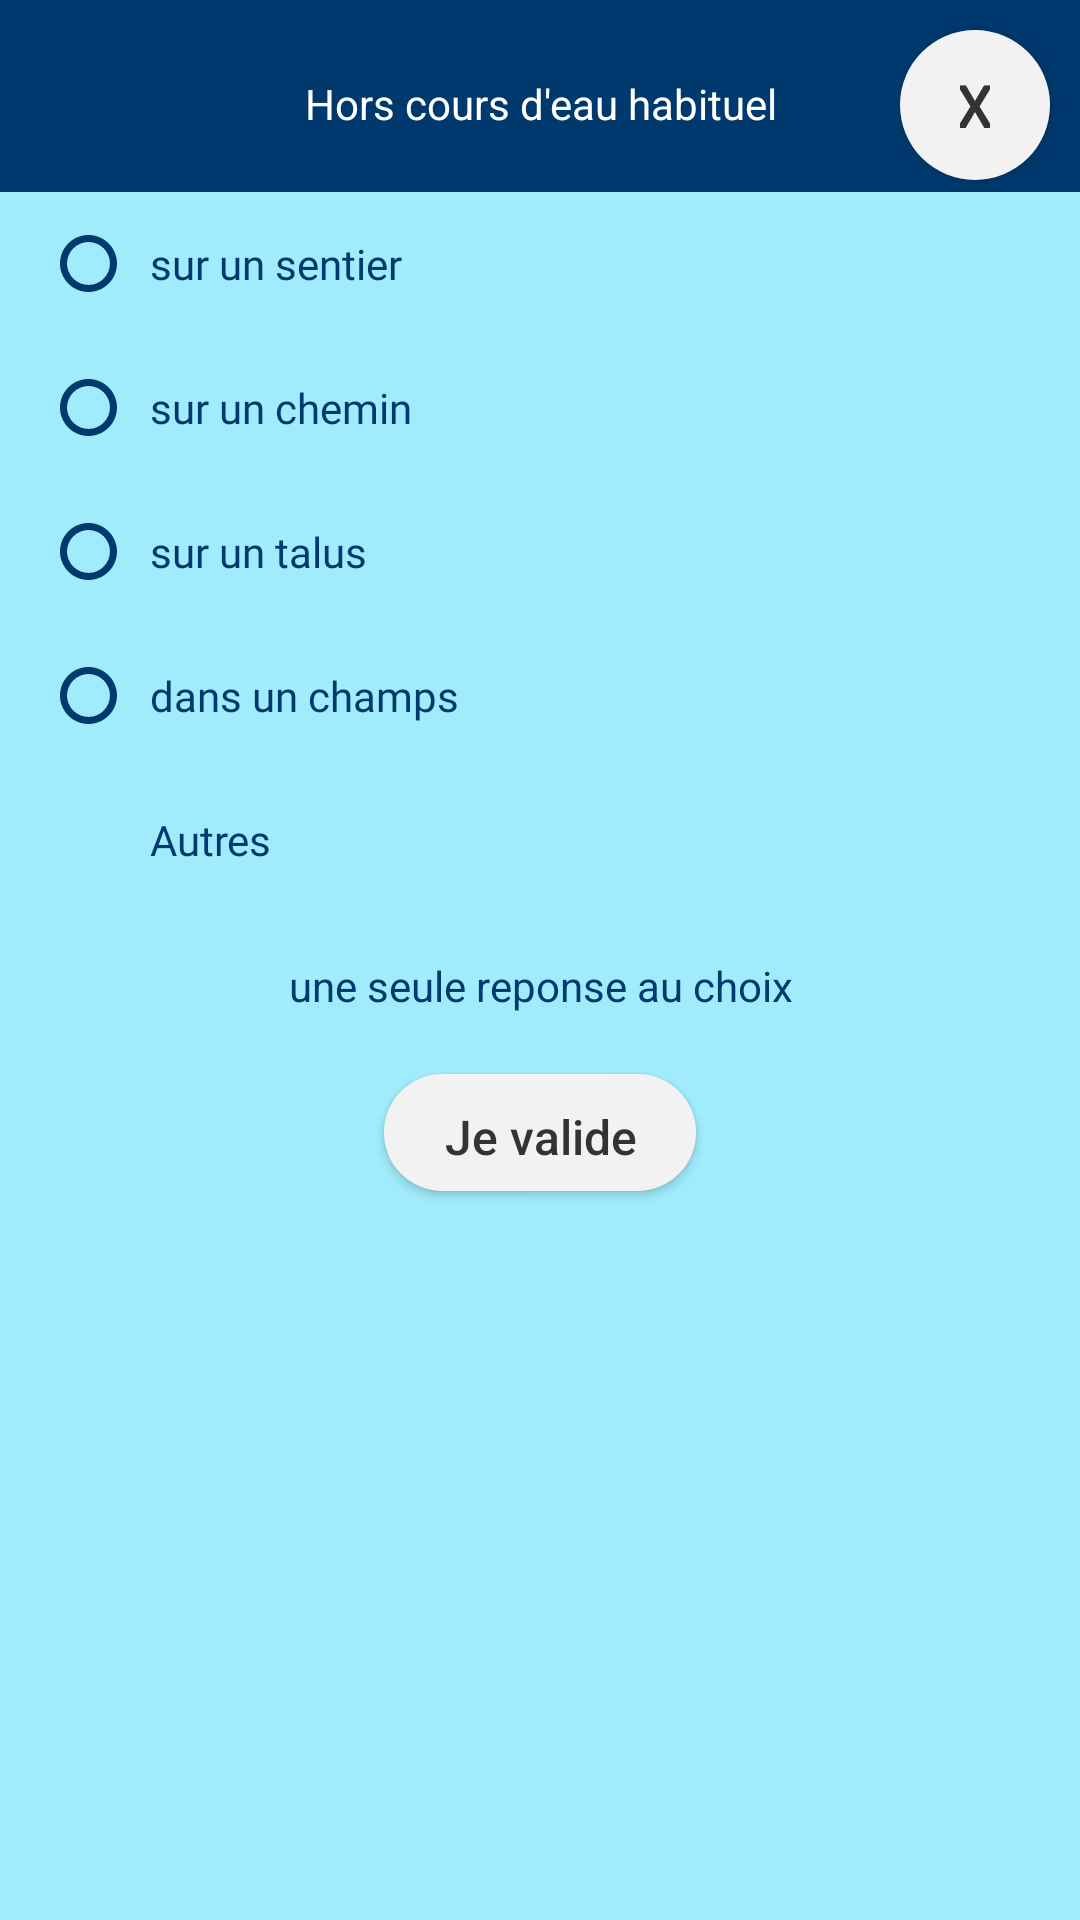

Android layout source for this screen:
<!-- AndroidManifest.xml: application theme Theme.VigiTorrent -->
<!-- res/layout/fragment_expert_off_track.xml -->
<?xml version="1.0" encoding="utf-8"?>
<androidx.constraintlayout.widget.ConstraintLayout xmlns:android="http://schemas.android.com/apk/res/android"
    xmlns:app="http://schemas.android.com/apk/res-auto"
    xmlns:tools="http://schemas.android.com/tools"
    android:layout_width="match_parent"
    android:layout_height="match_parent"
    tools:context=".ui.home.HomeFragment"
    android:background="@drawable/dialog_rounded_bg_mainblue"
    >

    <LinearLayout
        android:layout_width="match_parent"
        android:layout_height="match_parent"
        app:layout_constraintBottom_toBottomOf="parent"
        app:layout_constraintEnd_toEndOf="parent"
        app:layout_constraintStart_toStartOf="parent"
        app:layout_constraintTop_toTopOf="parent"
        android:orientation="vertical"
        android:layout_marginTop="10dp">

        <androidx.appcompat.widget.AppCompatTextView
            android:id="@+id/expertTitle"
            android:layout_width="match_parent"
            android:layout_height="wrap_content"
            android:layout_marginTop="15dp"
            android:text="@string/hors_cours_d_eau_habituel"
            android:textAlignment="center"
            android:textColor="@color/white"
            android:layout_marginStart="70dp"
            android:layout_marginEnd="70dp"/>

        <LinearLayout
            android:layout_width="match_parent"
            android:layout_height="match_parent"
            android:background="@color/blue_200"
            android:layout_marginTop="20dp"
            android:orientation="vertical">

            <LinearLayout
                android:id="@+id/offTrack1"
                android:layout_width="match_parent"
                android:layout_height="wrap_content"
                android:paddingStart="20dp"
                android:paddingEnd="20dp">
                <RadioButton
                    android:id="@+id/offTrackRadio1"
                    style="@style/radioButtonForm"/>
                <androidx.appcompat.widget.AppCompatTextView
                    android:id="@+id/offTrackTxt1"
                    style="@style/txtForm"
                    android:text="@string/sur_un_sentier" />
            </LinearLayout>
            <LinearLayout
                android:id="@+id/offTrack2"
                android:layout_width="match_parent"
                android:layout_height="wrap_content"
                android:paddingStart="20dp"
                android:paddingEnd="20dp">
                <RadioButton
                    android:id="@+id/offTrackRadio2"
                    style="@style/radioButtonForm"/>
                <androidx.appcompat.widget.AppCompatTextView
                    android:id="@+id/offTrackTxt2"
                    style="@style/txtForm"
                    android:text="@string/sur_un_chemin" />
            </LinearLayout>
            <LinearLayout
                android:id="@+id/offTrack3"
                android:layout_width="match_parent"
                android:layout_height="wrap_content"
                android:paddingStart="20dp"
                android:paddingEnd="20dp">
                <RadioButton
                    android:id="@+id/offTrackRadio3"
                    style="@style/radioButtonForm"/>
                <androidx.appcompat.widget.AppCompatTextView
                    android:id="@+id/offTrackTxt3"
                    style="@style/txtForm"
                    android:text="@string/sur_un_talus" />
            </LinearLayout>
            <LinearLayout
                android:id="@+id/offTrack4"
                android:layout_width="match_parent"
                android:layout_height="wrap_content"
                android:paddingStart="20dp"
                android:paddingEnd="20dp">
                <RadioButton
                    android:id="@+id/offTrackRadio4"
                    style="@style/radioButtonForm"/>
                <androidx.appcompat.widget.AppCompatTextView
                    android:id="@+id/offTrackTxt4"
                    style="@style/txtForm"
                    android:text="@string/dans_un_champs" />
            </LinearLayout>
            <LinearLayout
                android:id="@+id/offTrack5"
                android:layout_width="match_parent"
                android:layout_height="wrap_content"
                android:paddingStart="20dp"
                android:paddingEnd="20dp">
                <RadioButton
                    android:id="@+id/offTrackRadio5"
                    style="@style/radioButtonForm"
                    android:visibility="invisible"/>
                <androidx.appcompat.widget.AppCompatTextView
                    android:id="@+id/offTrackTxt5"
                    style="@style/txtForm"
                    android:text="@string/autres" />
            </LinearLayout>

            <LinearLayout
                android:layout_width="match_parent"
                android:layout_height="wrap_content"
                android:layout_marginStart="20dp"
                android:layout_marginEnd="20dp">

                <androidx.appcompat.widget.AppCompatTextView
                    android:id="@+id/unChoix"
                    android:layout_width="wrap_content"
                    android:layout_height="wrap_content"
                    android:layout_marginTop="15dp"
                    android:layout_weight="1"
                    android:text="@string/une_seule_reponse_au_choix"
                    android:textAlignment="center"
                    android:textColor="@color/mainBlue" />
            </LinearLayout>

            <androidx.appcompat.widget.AppCompatButton
                android:id="@+id/okBtn"
                style="@style/OkBtn"
                android:layout_width="wrap_content"
                android:layout_height="39dp"
                android:layout_gravity="center"
                android:text="@string/Je_valide" />
        </LinearLayout>

    </LinearLayout>

    <androidx.appcompat.widget.AppCompatButton
        android:id="@+id/exitBtn"
        android:layout_width="50dp"
        android:layout_height="50dp"
        android:layout_marginTop="10dp"
        android:layout_marginEnd="10dp"
        android:textAlignment="center"
        android:textSize="20sp"
        style="@style/Btn"
        android:text="X"
        android:drawableTint="@color/blackButtonFont"
        app:layout_constraintEnd_toEndOf="parent"
        app:layout_constraintTop_toTopOf="parent"
        />

</androidx.constraintlayout.widget.ConstraintLayout>
<!-- resources referenced by this layout -->
<resources>
  <color name="blackButtonFont">#333333</color>
  <color name="blue_200">#A1ECFC</color>
  <color name="mainBlue">#00396D</color>
  <color name="white">#FFFFFFFF</color>
  <!-- drawable dialog_rounded_bg_mainblue (drawable) -->
  <?xml version="1.0" encoding="utf-8"?>
  <shape xmlns:android="http://schemas.android.com/apk/res/android"
      android:shape="rectangle">
      <solid android:color="@color/mainBlue" />
  </shape>
  <string name="Je_valide">Je valide</string>
  <string name="autres">Autres</string>
  <string name="dans_un_champs">dans un champs</string>
  <string name="hors_cours_d_eau_habituel">Hors cours d\'eau habituel</string>
  <string name="sur_un_chemin">sur un chemin</string>
  <string name="sur_un_sentier">sur un sentier</string>
  <string name="sur_un_talus">sur un talus</string>
  <string name="une_seule_reponse_au_choix">une seule reponse au choix</string>
  <style name="radioButtonForm" parent="Widget.AppCompat.CompoundButton.RadioButton">
          <item name="android:layout_width">@dimen/radioButtonWidth</item>
          <item name="android:layout_height">wrap_content</item>
          <item name="android:button">@drawable/radiobutton</item>
          <item name="android:buttonTint">@color/mainBlue</item>
      </style>
  <style name="txtForm" parent="Widget.AppCompat.TextView">
          <item name="android:layout_width">0dp</item>
          <item name="android:layout_height">match_parent</item>
          <item name="android:layout_weight">1</item>
          <item name="android:gravity">center_vertical</item>
          <item name="android:textColor">@color/mainBlue</item>
          <item name="android:fontFamily">@font/roboto_bold</item>
          <item name="android:textSize">@dimen/formTextSize</item>
      </style>
  <style name="Theme.VigiTorrent" parent="Theme.MaterialComponents.Light.NoActionBar">
          
          <item name="colorPrimary">@color/mainBlue</item>
          <item name="colorPrimaryVariant">@color/blue_400</item>
          <item name="colorOnPrimary">@color/white</item>
  
          
          <item name="colorOnSecondary">@color/black</item>
  
          
          <item name="android:statusBarColor">?attr/colorPrimaryVariant</item>
  
          
      </style>
  <!-- drawable bg_corner_25dp (drawable) -->
  <?xml version="1.0" encoding="utf-8"?>
  <shape xmlns:android="http://schemas.android.com/apk/res/android" >
      <solid android:color="@color/grayButtonBg"/>
      <corners
          android:topLeftRadius="25dp"
          android:topRightRadius="25dp"
          android:bottomRightRadius="25dp"
          android:bottomLeftRadius="25dp" />
  </shape>
  <dimen name="okButtonHeight">39dp</dimen>
  <dimen name="radioButtonWidth">30dp</dimen>
  <!-- drawable radiobutton (drawable) -->
  <?xml version="1.0" encoding="utf-8"?>
  <selector xmlns:android="http://schemas.android.com/apk/res/android">
      <item android:drawable="@drawable/ok" android:state_checked="true" />
      <item android:drawable="@drawable/radiobuttonoff" android:state_checked="false" />
  </selector>
  <dimen name="formTextSize">14sp</dimen>
  <color name="blue_400">#33D6FA</color>
  <color name="black">#FF000000</color>
  <color name="grayButtonBg">#F2F2F2</color>
  <!-- drawable radiobuttonoff (drawable) -->
  <vector xmlns:android="http://schemas.android.com/apk/res/android"
      android:width="19.11dp"
      android:height="19.11dp"
      android:viewportWidth="19.11"
      android:viewportHeight="19.11">
    <path
        android:pathData="M9.55,19.11c5.27,0 9.55,-4.28 9.55,-9.55S14.83,0 9.55,0 0,4.28 0,9.55s4.28,9.55 9.55,9.55ZM9.55,2.37c3.95,0 7.18,3.2 7.18,7.18s-3.23,7.18 -7.18,7.18 -7.18,-3.23 -7.18,-7.18 3.23,-7.18 7.18,-7.18Z"
        android:strokeWidth="0"
        android:fillColor="#00396e"/>
  </vector>
</resources>
